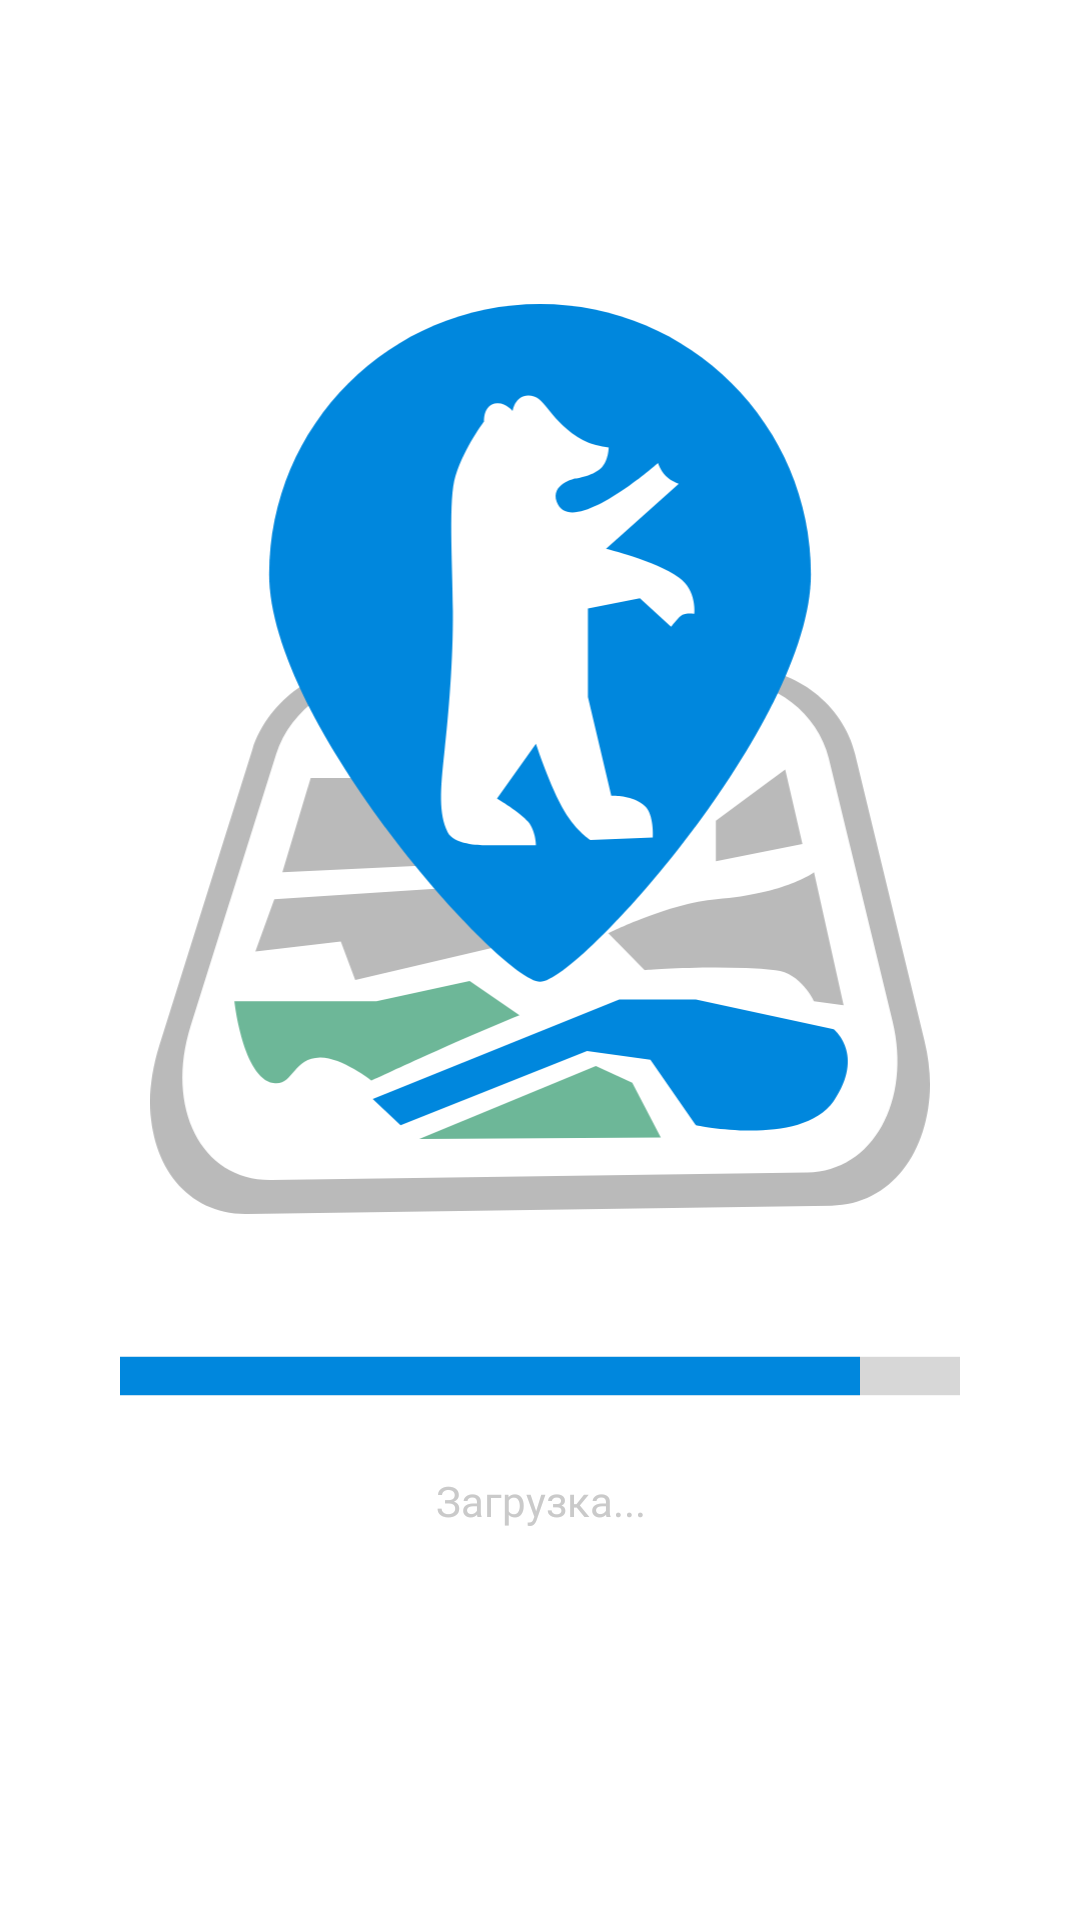

Produce the Android XML layout that renders to this screen, including the resource entries it uses.
<!-- AndroidManifest.xml: application theme Theme.NovgorodLegends -->
<!-- res/layout/fragment_splash.xml -->
<?xml version="1.0" encoding="utf-8"?>
<LinearLayout xmlns:android="http://schemas.android.com/apk/res/android"
    xmlns:app="http://schemas.android.com/apk/res-auto"
    xmlns:tools="http://schemas.android.com/tools"
    android:layout_width="match_parent"
    android:layout_height="match_parent"
    android:orientation="vertical"
    tools:context=".feature.splash.SplashFragment" >

    <FrameLayout
        android:layout_width="match_parent"
        android:layout_height="match_parent"
        android:layout_weight="1.6">

    </FrameLayout>

    <ImageView
        android:id="@+id/imageView"
        style="@style/ImageLogoMap"
        android:layout_width="match_parent"
        android:layout_height="wrap_content"
        android:layout_weight="1" />

    <LinearLayout
        android:layout_width="match_parent"
        android:layout_height="match_parent"
        android:layout_weight="1.2"
        android:orientation="vertical">

        <ProgressBar
            android:id="@+id/progressBar"
            style="@style/Widget.AppCompat.ProgressBar.Horizontal"
            android:layout_width="match_parent"
            android:layout_height="wrap_content"
            android:layout_marginTop="46dp"
            android:paddingLeft="40dp"
            android:paddingRight="40dp"
            android:progress="88"
            android:scaleY="3.2" />

        <TextView
            android:id="@+id/textView"
            android:layout_width="match_parent"
            android:layout_height="wrap_content"
            android:fontFamily="@font/roboto_mono"
            android:paddingTop="24dp"
            android:text="@string/loading"
            android:textAlignment="center"
            android:textColor="#CACACA" />

    </LinearLayout>
</LinearLayout>
<!-- resources referenced by this layout -->
<resources>
  <string name="loading">Загрузка...</string>
  <style name="ImageLogoMap">
          <item name="android:src">@drawable/ic_logo_map</item>
      </style>
  <style name="Theme.NovgorodLegends" parent="Theme.MaterialComponents.DayNight.NoActionBar">
          
          <item name="colorPrimary">@color/blue</item>
          <item name="colorPrimaryVariant">@color/gray_text</item>
          <item name="colorOnPrimary">@color/white</item>
          
          <item name="colorSecondary">@color/blue</item>
          <item name="colorSecondaryVariant">@color/teal_700</item>
          <item name="colorOnSecondary">@color/black</item>
          
          <item name="android:statusBarColor" tools:targetApi="l">?attr/colorPrimaryVariant</item>
          
      </style>
  <!-- drawable ic_logo_map: vector/xml drawable (drawable, 3613 chars, omitted) -->
  <color name="blue">#0087DD</color>
  <color name="gray_text">#BABABA</color>
  <color name="white">#FFFFFFFF</color>
  <color name="teal_700">#FF018786</color>
  <color name="black">#000000</color>
</resources>
